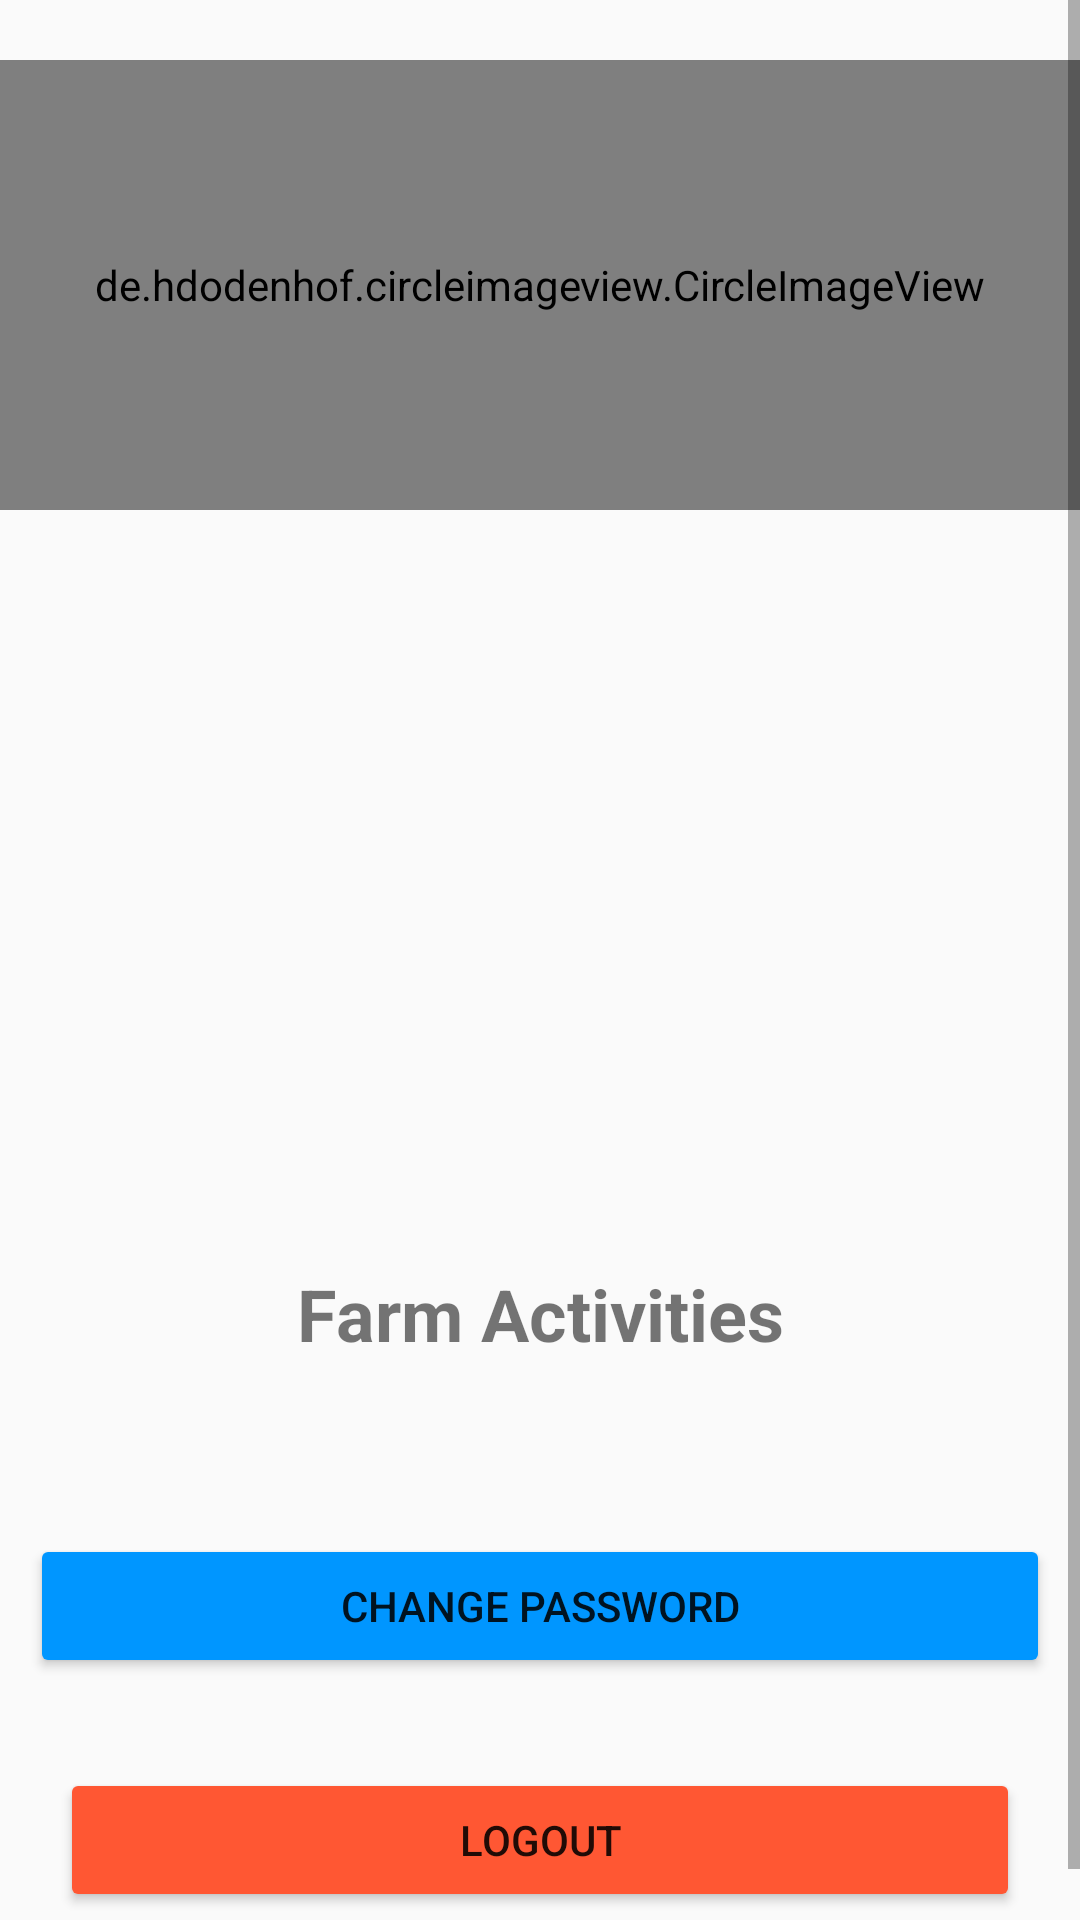

Here is an Android app screen rendered from its layout file. Give the layout XML and the strings, colors and styles it references.
<!-- AndroidManifest.xml: application theme Theme.ElimishaMkulima -->
<!-- res/layout/fragment_profile.xml -->
<?xml version="1.0" encoding="utf-8"?>
<FrameLayout xmlns:android="http://schemas.android.com/apk/res/android"
    xmlns:app="http://schemas.android.com/apk/res-auto"
    xmlns:tools="http://schemas.android.com/tools"
    android:layout_width="match_parent"
    android:layout_height="match_parent"
    tools:context=".fragment.ProfileFragment">

    <ScrollView
        android:layout_width="match_parent"
        android:layout_height="wrap_content">

    <RelativeLayout
        android:layout_width="match_parent"
        android:layout_height="match_parent">

        <TextView
            android:id="@+id/phone_number"
            android:layout_width="match_parent"
            android:layout_height="wrap_content"
            android:layout_below="@id/ID_number"
            android:layout_marginTop="15dp"
            android:textAlignment="center"
            android:textSize="24sp" />

        <TextView
            android:id="@+id/activities"
            android:layout_width="match_parent"
            android:layout_height="wrap_content"
            android:layout_below="@id/farm_activities"
            android:layout_marginTop="15dp"
            android:textAlignment="center"
            android:textSize="24sp" />

        <TextView
            android:id="@+id/farm_activities"
            android:layout_width="match_parent"
            android:layout_height="wrap_content"
            android:layout_below="@id/location"
            android:layout_marginTop="15dp"
            android:text="Farm Activities"
            android:textAlignment="center"
            android:textSize="24sp"
            android:textStyle="bold" />
        <TextView
            android:id="@+id/email_address"
            android:layout_width="match_parent"
            android:layout_height="wrap_content"
            android:layout_below="@id/phone_number"
            android:layout_marginTop="15dp"
            android:textAlignment="center"
            android:textSize="24sp" />
        <TextView
            android:id="@+id/location"
            android:layout_width="match_parent"
            android:layout_height="wrap_content"
            android:layout_below="@id/email_address"
            android:layout_marginTop="15dp"
            android:textAlignment="center"
            android:textSize="24sp" />

        <TextView
            android:id="@+id/ID_number"
            android:layout_width="match_parent"
            android:layout_height="wrap_content"
            android:layout_below="@id/full_name"
            android:layout_marginTop="15dp"
            android:textAlignment="center"
            android:textSize="24sp" />

        <de.hdodenhof.circleimageview.CircleImageView
            android:id="@+id/profile_image"
            android:layout_width="match_parent"
            android:layout_height="150dp"
            android:layout_marginTop="20dp"
            android:scaleType="centerCrop"
            android:foregroundGravity="center_vertical"
            android:src="@drawable/baseline_account_circle_24" />

        <TextView
            android:id="@+id/full_name"
            android:layout_width="match_parent"
            android:layout_height="wrap_content"
            android:layout_below="@id/profile_image"
            android:layout_marginTop="15dp"
            android:textAlignment="center"
            android:textSize="24sp" />

        <Button
            android:id="@+id/pass_change"
            android:layout_width="match_parent"
            android:layout_height="wrap_content"
            android:layout_below="@id/activities"
            android:layout_marginStart="10dp"
            android:backgroundTint="@color/bright_blue"
            android:layout_marginTop="10dp"
            android:layout_marginEnd="10dp"
            android:layout_marginBottom="10dp"
            android:text="Change Password" />

        <Button
            android:id="@+id/logout"
            android:layout_width="match_parent"
            android:layout_height="wrap_content"
            android:layout_below="@id/pass_change"
            android:layout_marginStart="20dp"
            android:layout_marginTop="20dp"
            android:layout_marginEnd="20dp"
            android:backgroundTint="@color/danger"
            android:layout_marginBottom="20dp"
            android:text="Logout" />
    </RelativeLayout>
    </ScrollView>
</FrameLayout>
<!-- resources referenced by this layout -->
<resources>
  <color name="bright_blue">#0096ff</color>
  <color name="danger">#ff5733</color>
  <style name="Theme.ElimishaMkulima" parent="Theme.AppCompat.DayNight.NoActionBar">
          
          <item name="colorPrimary">@color/viridian</item>
          <item name="colorPrimaryVariant">@color/blue_green</item>
          <item name="colorOnPrimary">@color/white</item>
          
          <item name="colorSecondary">@color/bright_blue</item>
          <item name="colorSecondaryVariant">@color/teal_700</item>
          <item name="colorOnSecondary">@color/black</item>
          
          <item name="android:statusBarColor" tools:targetApi="l">?attr/colorPrimaryVariant</item>
          
      </style>
  <color name="viridian">#40826d</color>
  <color name="blue_green">#088f8f</color>
  <color name="white">#FFFFFFFF</color>
  <color name="teal_700">#FF018786</color>
  <color name="black">#FF000000</color>
</resources>
